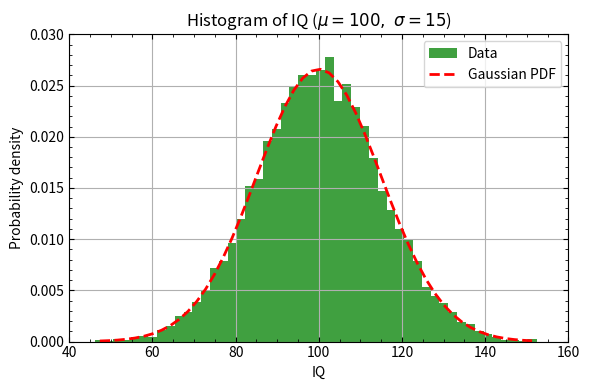

Here is the Python script that generated this plot:
import numpy as np
import matplotlib.pyplot as plt

# Parameters
mu, sigma = 100, 15
N = 10_000

# Generate data
x = np.random.normal(mu, sigma, N)

# Create figure
fig, ax = plt.subplots(figsize=(6, 4))

# Histogram (normalized to probability density)
counts, bins, _ = ax.hist(
    x,
    bins=50,
    density=True,
    color='green',
    alpha=0.75,
    label='Data'
)

# Gaussian PDF
bin_centers = 0.5 * (bins[1:] + bins[:-1])
pdf = (1 / (sigma * np.sqrt(2 * np.pi))) * \
      np.exp(-0.5 * ((bin_centers - mu) / sigma) ** 2)

ax.plot(bin_centers, pdf, 'r--', lw=2, label='Gaussian PDF')

# Labels and styling
ax.set_xlabel('IQ')
ax.set_ylabel('Probability density')
ax.set_title(r'Histogram of IQ ($\mu=100,\ \sigma=15$)')
ax.set_xlim(40, 160)
ax.set_ylim(0, 0.03)
ax.grid(True)
ax.legend()
plt.minorticks_on()
plt.tick_params(axis="x", which="minor", direction="in", top=True)
plt.tick_params(axis="x", which="major", direction="in", top=True, labeltop=False, bottom=True, labelbottom=True)
plt.tick_params(axis="y", which="minor", direction="in", right=True)
plt.tick_params(axis="y", which="major", direction="in", right=True, labelright=False, left=True, labelleft=True)
plt.tight_layout()
plt.tight_layout()
plt.savefig('histogram.png',dpi=300)
plt.show()

